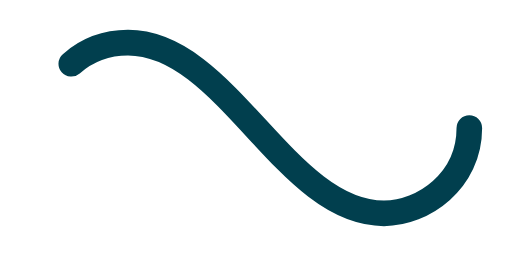
t = 0.00 s
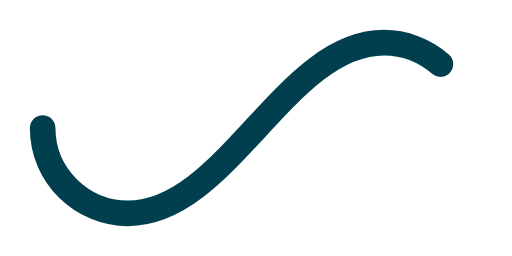
t = 0.50 s
t = 1.00 s: frame unchanged from t = 0.00 s, image omitted
t = 1.50 s: frame unchanged from t = 0.50 s, image omitted

The animated SVG that drew these frames (rendered in a browser with its animation timeline set to each time). Animation: 1 SMIL element (animate=1); one cycle of 2.00 s, repeats indefinitely.

﻿<svg xmlns='http://www.w3.org/2000/svg' viewBox='0 0 300 150'><path fill='none' stroke='#013F4E' stroke-width='15' stroke-linecap='round' stroke-dasharray='300 385' stroke-dashoffset='0' d='M275 75c0 31-27 50-50 50-58 0-92-100-150-100-28 0-50 22-50 50s23 50 50 50c58 0 92-100 150-100 24 0 50 19 50 50Z'><animate attributeName='stroke-dashoffset' calcMode='spline' dur='2' values='685;-685' keySplines='0 0 1 1' repeatCount='indefinite'></animate></path></svg>